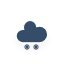
t = 0.00 s
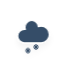
t = 1.20 s
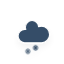
t = 1.45 s
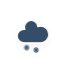
t = 2.20 s
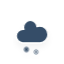
t = 2.83 s
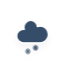
t = 3.45 s

The animated SVG that drew these frames (rendered in a browser with its animation timeline set to each time). Animation: 2 CSS @keyframes rules; one cycle of 4.20 s, repeats indefinitely.

<?xml version="1.0" encoding="utf-8"?>
<!-- (c) ammap.com | SVG weather icons -->
<svg
    version="1.1"
    xmlns="http://www.w3.org/2000/svg"
    xmlns:xlink="http://www.w3.org/1999/xlink"
    width="64"
    height="64"
    viewbox="0 0 64 64">
    <defs>
        <filter id="blur" width="200%" height="200%">
            <feGaussianBlur in="SourceAlpha" stdDeviation="3"/>
            <feOffset dx="0" dy="4" result="offsetblur"/>
            <feComponentTransfer>
                <feFuncA type="linear" slope="0.05"/>
            </feComponentTransfer>
            <feMerge> 
                <feMergeNode/>
                <feMergeNode in="SourceGraphic"/> 
            </feMerge>
        </filter>
        <style type="text/css"><![CDATA[
/*
** CLOUDS
*/
@keyframes am-weather-cloud-2 {
  0% {
    -webkit-transform: translate(0px,0px);
       -moz-transform: translate(0px,0px);
        -ms-transform: translate(0px,0px);
            transform: translate(0px,0px);
  }

  50% {
    -webkit-transform: translate(2px,0px);
       -moz-transform: translate(2px,0px);
        -ms-transform: translate(2px,0px);
            transform: translate(2px,0px);
  }

  100% {
    -webkit-transform: translate(0px,0px);
       -moz-transform: translate(0px,0px);
        -ms-transform: translate(0px,0px);
            transform: translate(0px,0px);
  }
}

.am-weather-cloud-2 {
  -webkit-animation-name: am-weather-cloud-2;
     -moz-animation-name: am-weather-cloud-2;
          animation-name: am-weather-cloud-2;
  -webkit-animation-duration: 3s;
     -moz-animation-duration: 3s;
          animation-duration: 3s;
  -webkit-animation-timing-function: linear;
     -moz-animation-timing-function: linear;
          animation-timing-function: linear;
  -webkit-animation-iteration-count: infinite;
     -moz-animation-iteration-count: infinite;
          animation-iteration-count: infinite;
}

/*
** SNOW
*/
@keyframes am-weather-snow {
  0% {
    -webkit-transform: translateX(0) translateY(0);
       -moz-transform: translateX(0) translateY(0);
        -ms-transform: translateX(0) translateY(0);
            transform: translateX(0) translateY(0);
  }

  33.33% {
    -webkit-transform: translateX(-1.2px) translateY(2px);
       -moz-transform: translateX(-1.2px) translateY(2px);
        -ms-transform: translateX(-1.2px) translateY(2px);
            transform: translateX(-1.2px) translateY(2px);
  }

  66.66% {
    -webkit-transform: translateX(1.4px) translateY(4px);
       -moz-transform: translateX(1.4px) translateY(4px);
        -ms-transform: translateX(1.4px) translateY(4px);
            transform: translateX(1.4px) translateY(4px);
    opacity: 1;
  }

  100% {
    -webkit-transform: translateX(-1.6px) translateY(6px);
       -moz-transform: translateX(-1.6px) translateY(6px);
        -ms-transform: translateX(-1.6px) translateY(6px);
            transform: translateX(-1.6px) translateY(6px);
    opacity: 0;
  }
}

.am-weather-snow-1 {
  -webkit-animation-name: am-weather-snow;
     -moz-animation-name: am-weather-snow;
      -ms-animation-name: am-weather-snow;
          animation-name: am-weather-snow;
  -webkit-animation-duration: 2s;
     -moz-animation-duration: 2s;
      -ms-animation-duration: 2s;
          animation-duration: 2s;
  -webkit-animation-timing-function: linear;
     -moz-animation-timing-function: linear;
      -ms-animation-timing-function: linear;
          animation-timing-function: linear;
  -webkit-animation-iteration-count: infinite;
     -moz-animation-iteration-count: infinite;
      -ms-animation-iteration-count: infinite;
          animation-iteration-count: infinite;
}

.am-weather-snow-2 {
  -webkit-animation-name: am-weather-snow;
     -moz-animation-name: am-weather-snow;
      -ms-animation-name: am-weather-snow;
          animation-name: am-weather-snow;
  -webkit-animation-delay: 1.2s;
     -moz-animation-delay: 1.2s;
      -ms-animation-delay: 1.2s;
          animation-delay: 1.2s;
  -webkit-animation-duration: 2s;
     -moz-animation-duration: 2s;
      -ms-animation-duration: 2s;
          animation-duration: 2s;
  -webkit-animation-timing-function: linear;
     -moz-animation-timing-function: linear;
      -ms-animation-timing-function: linear;
          animation-timing-function: linear;
  -webkit-animation-iteration-count: infinite;
     -moz-animation-iteration-count: infinite;
      -ms-animation-iteration-count: infinite;
          animation-iteration-count: infinite;
}

        ]]></style>
    </defs>
    <g filter="url(#blur)" id="snowy-5">
        <g transform="translate(20,10)">
            <g class="am-weather-cloud-2">
                <path d="M47.7,35.4c0-4.6-3.7-8.2-8.2-8.2c-1,0-1.9,0.2-2.8,0.5c-0.3-3.4-3.1-6.2-6.6-6.2c-3.7,0-6.7,3-6.7,6.7c0,0.8,0.2,1.6,0.4,2.3    c-0.3-0.1-0.7-0.1-1-0.1c-3.7,0-6.7,3-6.7,6.7c0,3.6,2.9,6.6,6.5,6.7l17.2,0C44.2,43.3,47.7,39.8,47.7,35.4z" fill="#354D67" stroke="white" stroke-linejoin="round" stroke-width="1.2" transform="translate(-20,-11)"/>
            </g>
            <g class="am-weather-snow-1">
                <g transform="translate(7,28)">
                    <line fill="none" stroke="#354D67" stroke-linecap="round" stroke-width="1.2" transform="translate(0,9), rotate(0)" x1="0" x2="0" y1="-2.5" y2="2.5" />
                    <line fill="none" stroke="#354D67" stroke-linecap="round" stroke-width="1" transform="translate(0,9), rotate(45)" x1="0" x2="0" y1="-2.5" y2="2.5" />
                    <line fill="none" stroke="#354D67" stroke-linecap="round" stroke-width="1" transform="translate(0,9), rotate(90)" x1="0" x2="0" y1="-2.5" y2="2.5" />
                    <line fill="none" stroke="#354D67" stroke-linecap="round" stroke-width="1" transform="translate(0,9), rotate(135)" x1="0" x2="0" y1="-2.5" y2="2.5" />
                </g>
            </g>
            <g class="am-weather-snow-2">
                <g transform="translate(16,28)">
                    <line fill="none" stroke="#354D67" stroke-linecap="round" stroke-width="1.2" transform="translate(0,9), rotate(0)" x1="0" x2="0" y1="-2.5" y2="2.5" />
                    <line fill="none" stroke="#354D67" stroke-linecap="round" stroke-width="1" transform="translate(0,9), rotate(45)" x1="0" x2="0" y1="-2.5" y2="2.5" />
                    <line fill="none" stroke="#354D67" stroke-linecap="round" stroke-width="1" transform="translate(0,9), rotate(90)" x1="0" x2="0" y1="-2.5" y2="2.5" />
                    <line fill="none" stroke="#354D67" stroke-linecap="round" stroke-width="1" transform="translate(0,9), rotate(135)" x1="0" x2="0" y1="-2.5" y2="2.5" />
                </g>
            </g>
        </g>
    </g>
</svg>